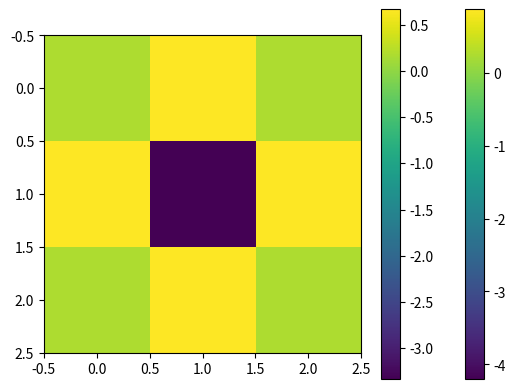

Here is the Python script that generated this plot:
import matplotlib.pyplot as plt
import numpy as np
from scipy.linalg.decomp_svd import null_space

def multiply(p1, p2, order):
    ret = []
    for a in p1:
        for b in p2:
            newTerm = [a[0] * b[0], [x + y for x, y in zip(a[1], b[1])]]
            found = False
            for r in ret:
                if r[1] == newTerm[1]:
                    found = True
                    r[0] += newTerm[0]
            if not found and sum(newTerm[1]) <= order:
                ret.append(newTerm)
    return ret

def factorial(i):
    if i == 0:
        return 1
    else:
        return i * factorial(i-1)

def taylorPolinom(hs, order):
    '''
    returns the taylor polinum up to order at the position displaced by hs
    '''
    derivatives = [0] * len(hs)
    ret = [[1, derivatives]]
    for direction, h in enumerate(hs):
        temp = []
        for i in range(order+1):
            derivatives = [0] * len(hs)
            derivatives[direction] = i
            temp.append([h**i / factorial(i), derivatives])
        newRet = []
        for a in ret:
            for b in temp:
                newRet.append([a[0] * b[0], [x + y for x, y in zip(a[1], b[1])]])
        ret = []
        for a in newRet:
            found = False
            for b in ret:
                if a[1] == b[1]:
                    b[0] += a[0]
                    found = True
            if not found and sum(a[1]) <= order:
                ret.append(a)
    return ret

def derivatives(variableCount, order):
    '''
    returns the deriaties up to order listed in the same way as returned by taylorPolinom
    '''
    derivatives = [0] * variableCount
    ret = [derivatives]
    for direction in range(variableCount):
        temp = []
        for i in range(order+1):
            derivatives = [0] * variableCount
            derivatives[direction] = i
            temp.append(derivatives)
        newRet = []
        for a in ret:
            for b in temp:
                newRet.append([x + y for x, y in zip(a, b)])
        ret = []
        for a in newRet:
            found = False
            for b in ret:
                if a == b:
                    found = True
            if not found and sum(a) <= order:
                ret.append(a)
    return ret

def kernelPoints(radius, dim):
    '''
    up to mirroring returns the independent points of the stencil
    '''
    if dim == 1:
        return [[i] for i in range(radius + 1)]
    else:
        ret = []
        ending = kernelPoints(radius, dim - 1)
        for i in range(radius + 1):
            for end in ending:
                if i <= end[0]:
                    new = end.copy()
                    new.insert(0, i)
                    ret.append(new)
    return ret

def extendBySymmetry(positions, symmetryGenerator):
    '''
    appends to position the symmetry transformed elements of points
    '''
    for p in positions:
        if symmetryGenerator(p) not in positions:
            positions.append(symmetryGenerator(p))

def mirror(p, coordinate):
    '''
    mirrors the coordinate coordinate of point p
    '''
    p[coordinate] *= -1
    return p

def swap(p, i, j):
    '''
    swaps the ith and jth component of p
    '''
    temp = p[i]
    p[i] = p[j]
    p[j] = temp
    return p

def kernelNDMatrix(radius, order, dim):
    '''
    returns matrix A, where A @ coefficients of the stencil = coefficients of the taylor expansion
    '''
    columns = []
    for position in kernelPoints(radius, dim):
        positionList = [position]
        for i in range(dim):
            extendBySymmetry(positionList, lambda p: mirror(p.copy(), i))
        for i in range(dim):
            for j in range(i, dim):
                extendBySymmetry(positionList, lambda p: swap(p.copy(), i, j))
                
        taylors = [taylorPolinom(p, order) for p in positionList]
        taylorSum = [0] * len(taylors[0])
        for t in taylors:
            taylorSum = [x + y[0] for x, y in zip(taylorSum, t)]
        columns.append(taylorSum)
    return np.array(columns).transpose()

def kernel2DMatrix(radius, order):
    return kernelNDMatrix(radius, order, 2)

def kernel3DMatrix(radius, order):
    return kernelNDMatrix(radius, order, 3)

def kernelFromCoeffs (a, radius, dim):
    '''
    returns the full stencil constructed from the independent elements of the stencil
    '''
    ret = np.zeros(shape=[2*radius+1]*dim)
    points = kernelPoints(radius, dim)
    for idx in np.ndindex(ret.shape):
        key = np.array(idx)
        key = key - radius
        key = np.abs(key)
        key = sorted(key)
        key = list(key)
        ret[idx] = a[points.index(key)]
    return ret

def laplace(order, dim):
    """
    returns the derivatives corresponding to the laplace operator in the basis used by taylorPolinom
    """
    basis = derivatives(dim, order)
    ret = np.zeros((len(basis)))
    for i, b in enumerate(basis):
        for j in range(dim):
            secondDiff = [0] * dim
            secondDiff[j] = 2
            if b == secondDiff:
                ret[i] = 1
    return ret

def laplaceKernelND(radius, dim):
    '''
    returns a particular solution for the independent coefficients of the stencil, and the nullspace
    nullspace @ x does not contribute derivaties up to order 2 * radius + 1, it represents the freedom left to choose the stencil
    '''
    order = 2 * radius
    A = kernelNDMatrix(radius, order, dim)
    b = laplace(order, dim)
    x, residuals, rank, s = np.linalg.lstsq(A, b, rcond=1e-6)
    nullSpace = null_space(A, rcond=1e-6)
    return x, nullSpace

def symmetricErrorLaplaceKernelND(radius, dim):
    '''
    same as laplaceKernelND with the additional constraint that the leading order error term will be proportional to a power of the laplace operator, meaning the error will be spherically symmetric in leading order.
    '''
    order = 2 * radius + 2
    x, nullspace = laplaceKernelND(radius, dim)
    A = kernelNDMatrix(radius, order, dim)
    basis = derivatives(dim, order)
    lap = laplace(order, dim)
    a = [[x, y] for x, y in zip(lap, basis)]
    error = [[0, basis] for basis in basis]
    error[0][0] = 1
    for i in range(radius + 1):
        error = multiply(error, a, order)
    error = np.array([x[0] for x in error])
    P = np.eye(len(error)) - np.outer(error, error) / np.dot(error, error)
    #A @ (x + nullspace @ t) - b = alpha * b ^ (order + 2)
    #A @ x - b + A @ nullspace @ t = alpha * b ^ (order + 2)
    #P @ A @ x - P @ b + P @ A @ nullspace @ t = 0
    sphericalNullspace = null_space(P @ A @ nullspace, rcond=1e-6)
    t0, residuals, rank, s = np.linalg.lstsq(P @ A @ nullspace, P @ lap - P @ A @ x, rcond=1e-6)
    finalx = x + nullspace @ t0
    finalNullspace = nullspace @ sphericalNullspace
    nonsphericalError = P @ (A @ (x + nullspace @ t0) - lap)
    nonsphericalError = [[x, y] for x, y in zip(nonsphericalError, basis)]
    return finalx, finalNullspace

def smallestError2D(radius):
    '''
    not used in the final report
    '''
    order = radius * 2
    A = kernel2DMatrix(radius, order)
    basis = derivatives(2, order)
    b = np.zeros((len(basis)))
    for i, diff in enumerate(basis):
        if diff == [2, 0] or diff == [0, 2]:
            b[i] = 1

    nullspace = null_space(A, rcond=1e-6)
    a0, residuals, rank, s = np.linalg.lstsq(A, b, rcond=1e-6)

    #print(f"Nullspace:\n", nullspace)
    #print(f"Particular solution:\n", a0)

    result = A @ a0
    #print("Result: ", list(filter(lambda x: abs(x[0]) > 1e-6, [[x, y] for x, y in zip(result, basis)])))

    #a0 + nullspace @ x are the solutions
    A = kernel2DMatrix(radius, order + 4)
    basis = derivatives(2, order + 4)
    b = np.zeros((len(basis)))
    for i, diff in enumerate(basis):
        if diff == [2, 0] or diff == [0, 2]:
            b[i] = 1

    #A @ (a0 + nullspace @ x) =~ b
    #A @ nullspace @ x =~ b - A @ a0
    x, residuals, rank, s = np.linalg.lstsq(A @ nullspace, b - A @ a0, rcond=None)
    print(f"Final result for parameters:\n", a0 + nullspace @ x)
    result = A @ (a0 + nullspace @ x)
    print(f"Final result for estimate:\n", list(filter(lambda x: abs(x[0]) > 1e-6, [[x, y] for x, y in zip(result, basis)])))
    return a0 + nullspace @ x

radius = 2
dim = 2
x, null = symmetricErrorLaplaceKernelND(radius, dim)
null = null.flatten()
x += -x[-1] / null[-1] * null # only use this if radius = 2 dim = 2 and you want to obtain a stencil that has 0 in the corners
print(f"x:\n", x)
print(f"Null:\n", null)
print("The kernel:")
print(f"1 / 60 *\n", kernelFromCoeffs(x * 60, radius, dim))
plt.imshow(kernelFromCoeffs(x, radius, dim))
plt.colorbar()
plt.show()

radius = 1
dim = 2
x, null = symmetricErrorLaplaceKernelND(radius, dim)
null = null.flatten()
print(f"x:\n", x)
print(f"Null:\n", null)
print("The kernel:")
print(kernelFromCoeffs(x, radius, dim))
plt.imshow(kernelFromCoeffs(x, radius, dim))
plt.colorbar()
plt.show()
